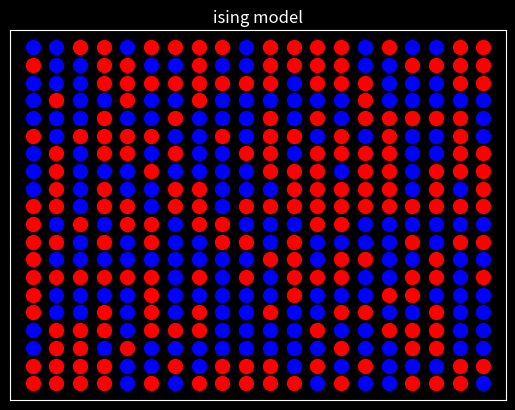

Here is the Python script that generated this plot:
import numpy as np
import matplotlib.pyplot as plt
from random import random,randrange
from math import exp
from matplotlib.animation import FuncAnimation
plt.style.use('dark_background')

N = 20
J,T,kb = 1,1,1
s = np.empty((N,N),int)
Nt = 100000

def E(s):
    Et = 0.0
    for n in range(N-1):
        Et += -J*np.dot(s[n,:],s[n+1,:]) + -J*np.dot(s[:,n],s[:,n+1])
    return Et

def s_init(s):
    for i in range(N):
        for j in range(N):
            if random()>0.5: s[i,j] = 1
            else: s[i,j] = -1
    return s

def metropolis(s):
    i,j = randrange(N),randrange(N)
    a = random()
    E0 = E(s)
    s[i,j] *= -1
    E1 = E(s)
    dE = E1 - E0

    if a<exp(-dE/T): return s
    s[i,j] *= -1
    return s

def magnetization(s):
    return np.sum(s)

def spin_vect(s):
    up = [[],[]]
    down = [[],[]]
    for i in range(N):
        for j in range(N):    
            if s[i,j] == 1: up[0].append(i); up[1].append(j)
            else: down[0].append(i); down[1].append(j)
    return up,down

s = s_init(s)
fig,ax = plt.subplots(1)
ax.set(xticks=[],yticks=[],title='ising model')

t_points = np.linspace(0,Nt,Nt)
m = []
#ax.plot(t_points,m)

up,down = spin_vect(s)
spin_up, = ax.plot(up[0],up[1],'ro',markersize=10)
spin_down, = ax.plot(down[0],down[1],'bo',markersize=10)


def init():
    spin_up.set_data([],[])
    spin_down.set_data([],[])

def animate(t):
    s[:,:] = metropolis(s)[:,:]
    #m.append(magnetization(s))
    up,down = spin_vect(s)
    spin_up.set_data(up[0],up[1])
    spin_down.set_data(down[0],down[1])


anim = FuncAnimation(fig,animate,frames=Nt,interval=1,init_func=init)

plt.show()